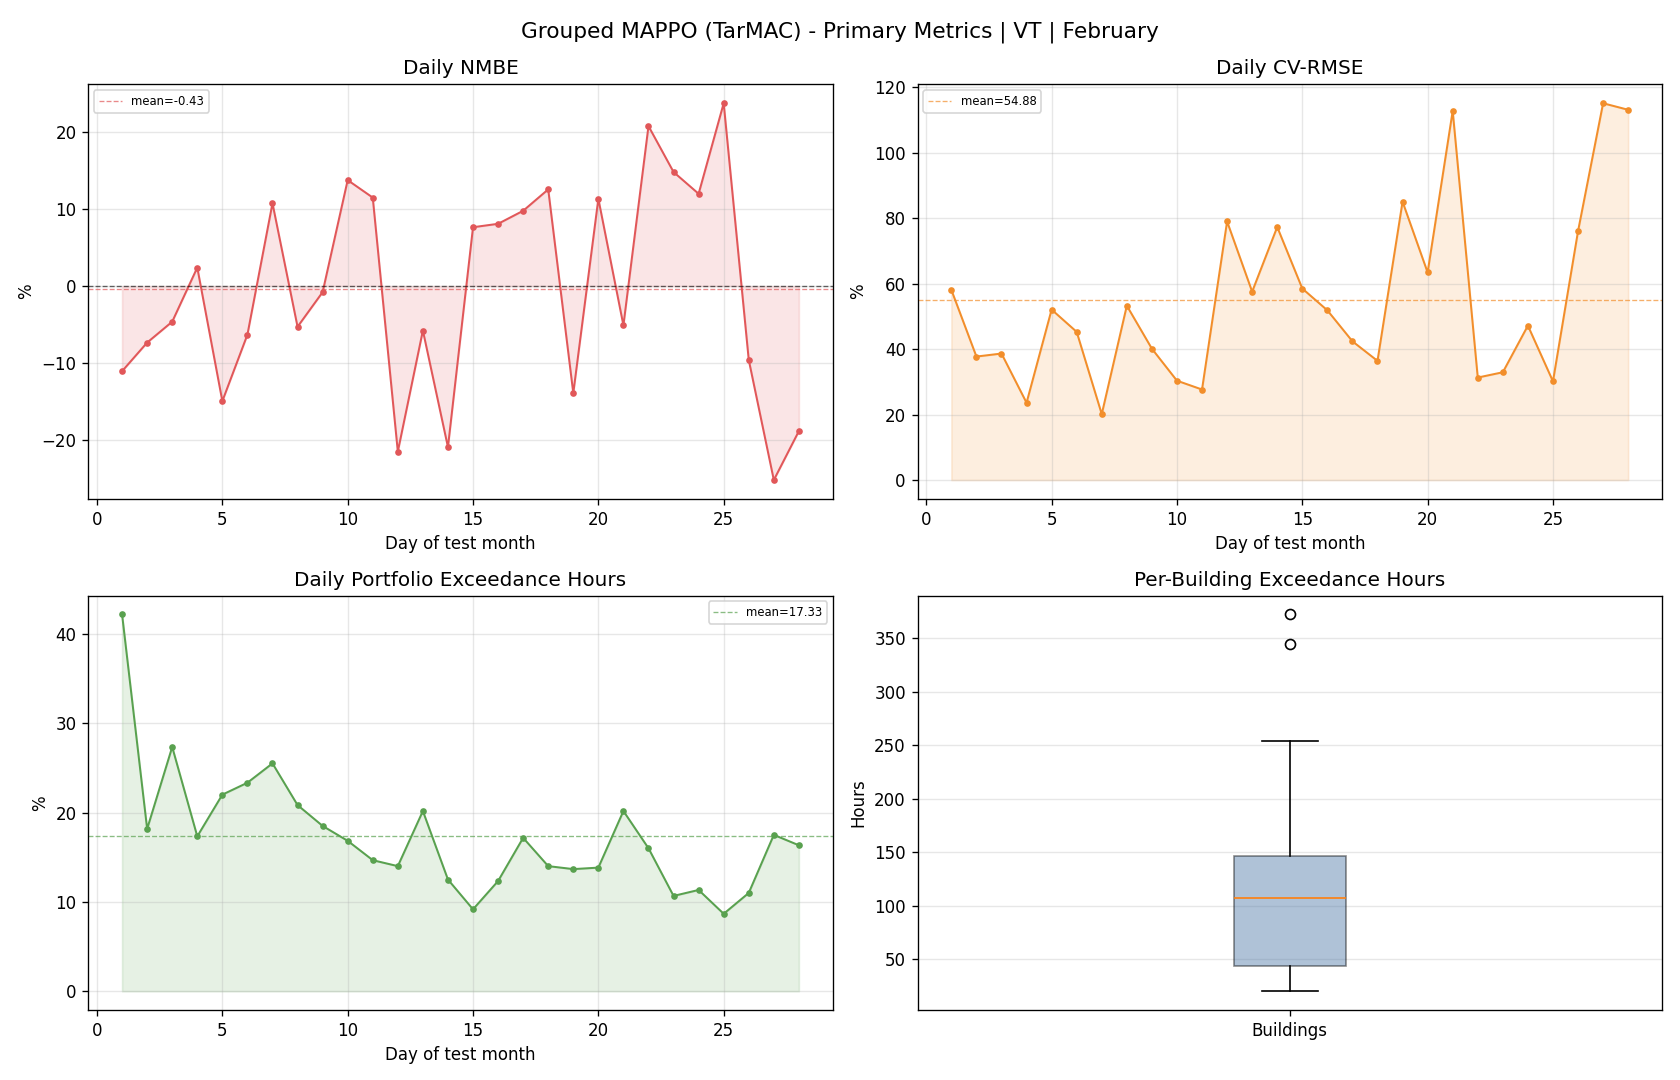

Values plotted in this chart, from the file beside it:
day, reference_mean, actual_mean, actual_energy, reference_energy, nmbe_pct, cv_rmse_pct, rmse, temperature_exceedance_hours_total, temperature_exceedance_pct_portfolio
1, 88.74, 78.93, 1894, 2130, -11.05, 58.09, 51.55, 253.0, 42.17
2, 173, 160.3, 3848, 4153, -7.339, 37.71, 65.26, 109.0, 18.17
3, 178, 169.8, 4075, 4273, -4.625, 38.64, 68.78, 164.0, 27.33
4, 112.2, 114.9, 2758, 2694, 2.405, 23.6, 26.49, 104.0, 17.33
5, 130.7, 111.2, 2669, 3138, -14.94, 52.06, 68.07, 132.0, 22.0
6, 136.2, 127.6, 3063, 3269, -6.312, 45.26, 61.65, 140.0, 23.33
7, 156.4, 173.2, 4157, 3754, 10.75, 20.12, 31.48, 153.0, 25.5
8, 148.2, 140.3, 3368, 3556, -5.285, 53.25, 78.9, 125.0, 20.83
9, 144.9, 143.7, 3449, 3477, -0.7886, 40.11, 58.11, 111.0, 18.5
10, 110.2, 125.4, 3009, 2645, 13.76, 30.34, 33.45, 101.0, 16.83
11, 115, 128.2, 3077, 2760, 11.49, 27.65, 31.8, 88.0, 14.67
12, 99.13, 77.82, 1868, 2379, -21.5, 78.98, 78.29, 84.0, 14
13, 131, 123.5, 2963, 3145, -5.777, 57.53, 75.38, 121.0, 20.17
14, 95.38, 75.43, 1810, 2289, -20.92, 77.29, 73.72, 75.0, 12.5
15, 66.72, 71.82, 1724, 1601, 7.644, 58.49, 39.02, 55.0, 9.167
16, 79.19, 85.6, 2054, 1901, 8.089, 51.84, 41.05, 74.0, 12.33
17, 120.4, 132.1, 3171, 2888, 9.78, 42.37, 51, 103.0, 17.17
18, 95.15, 107.1, 2571, 2284, 12.56, 36.4, 34.63, 84.0, 14
19, 80.9, 69.65, 1672, 1942, -13.91, 85.02, 68.78, 82.0, 13.67
20, 53.57, 59.64, 1431, 1286, 11.34, 63.4, 33.96, 83.0, 13.83
21, 46.43, 44.06, 1057, 1114, -5.1, 112.7, 52.35, 121.0, 20.17
22, 110.2, 133, 3193, 2644, 20.78, 31.3, 34.48, 96.0, 16.0
23, 110.2, 126.5, 3036, 2644, 14.82, 32.92, 36.27, 64.0, 10.67
24, 81.62, 91.41, 2194, 1959, 11.99, 47.16, 38.49, 68.0, 11.33
25, 95.66, 118.4, 2841, 2296, 23.75, 30.15, 28.84, 52.0, 8.667
26, 70.89, 64.09, 1538, 1701, -9.591, 76.01, 53.88, 66.0, 11.0
27, 71.75, 53.68, 1288, 1722, -25.19, 115.1, 82.58, 105.0, 17.5
28, 55.68, 45.2, 1085, 1336, -18.83, 113.1, 62.97, 98.0, 16.33
